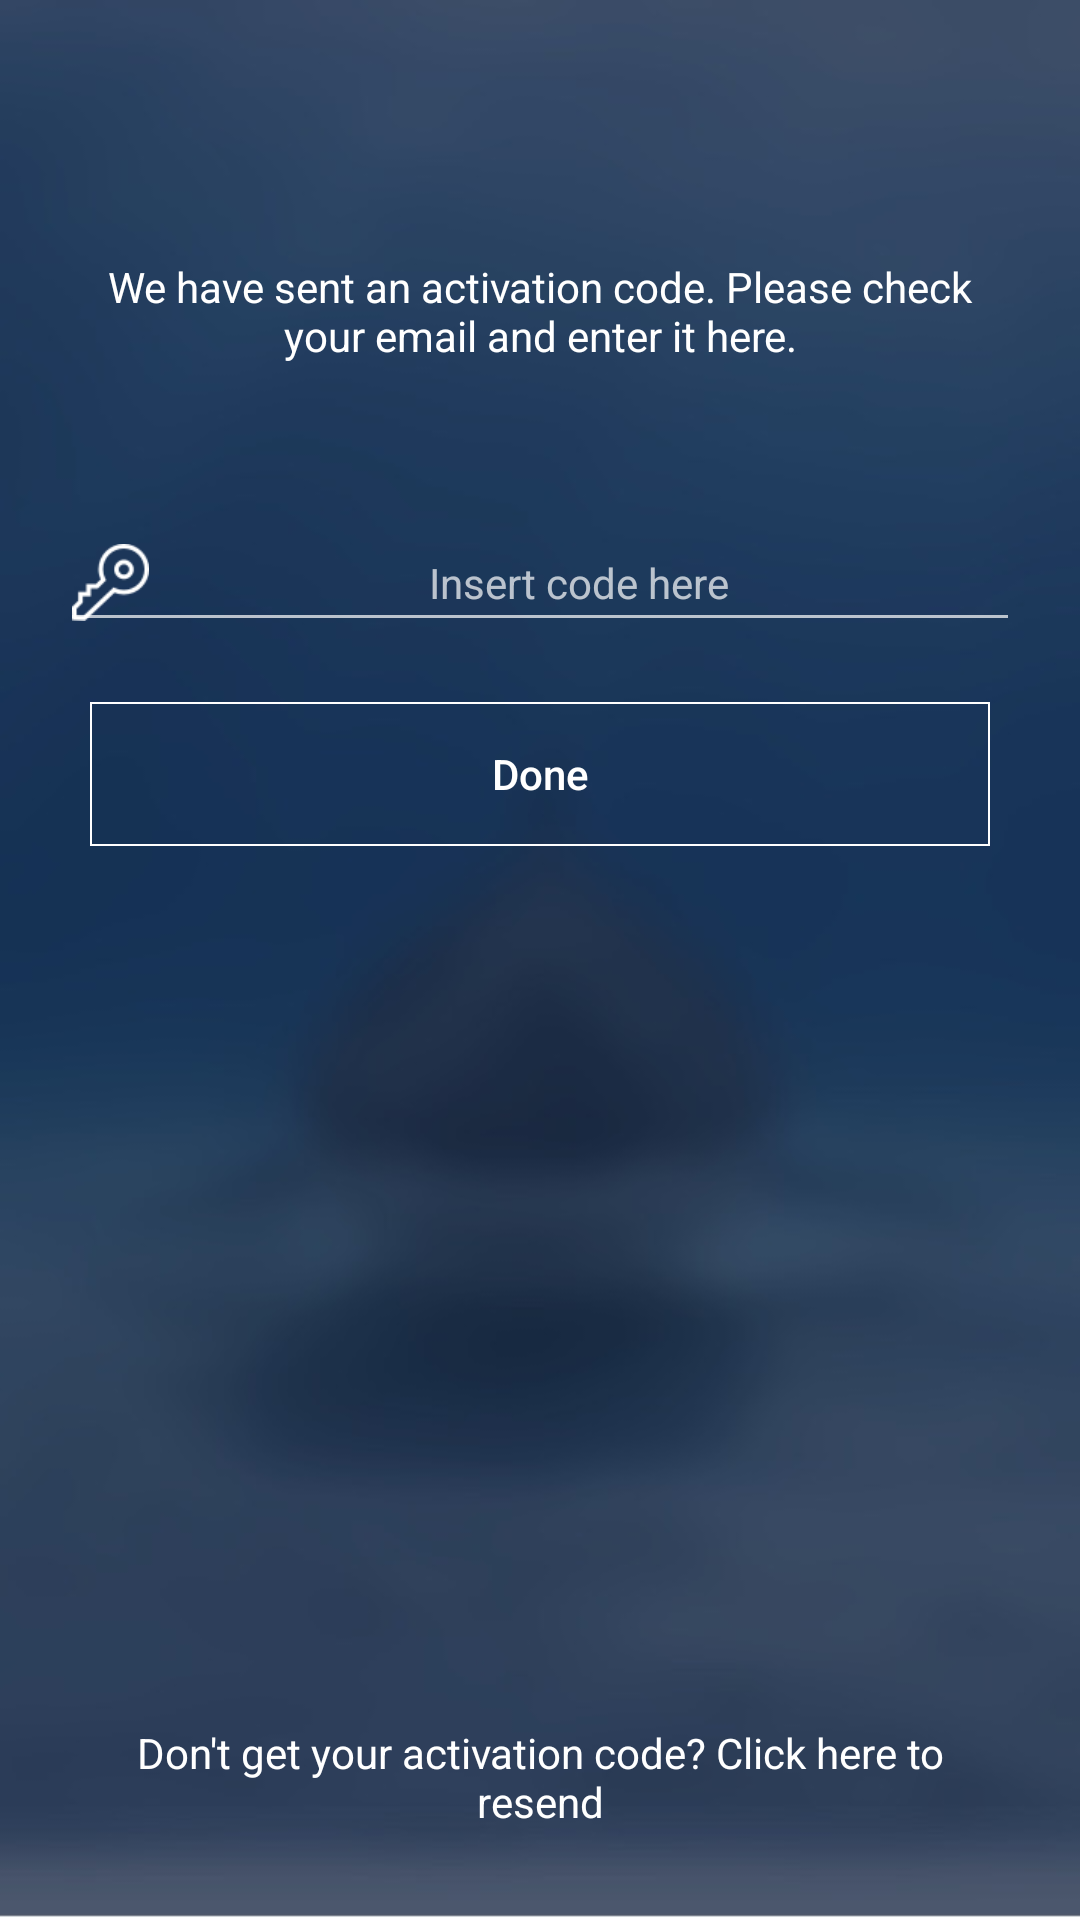

Android layout source for this screen:
<!-- AndroidManifest.xml: application theme AppTheme -->
<!-- res/layout/verification.xml -->
<?xml version="1.0" encoding="utf-8"?>
<LinearLayout xmlns:android="http://schemas.android.com/apk/res/android"
    xmlns:app="http://schemas.android.com/apk/res-auto"
    android:orientation="vertical"
    android:layout_width="match_parent"
    android:layout_height="match_parent"
    android:background="@mipmap/bg_shark_blurred">

    <android.support.v7.widget.Toolbar
        android:id="@+id/my_toolbar"
        android:layout_width="match_parent"
        android:layout_height="?attr/actionBarSize"
        android:background="@android:color/transparent"
        android:titleTextColor="@color/white"
        android:elevation="4dp"
        android:theme="@style/ThemeOverlay.AppCompat.ActionBar"
        app:popupTheme="@style/ThemeOverlay.AppCompat.Light"/>
    <TextView
        android:layout_width="match_parent"
        android:layout_height="wrap_content"
        android:padding="@dimen/padding_textView"
        android:text="@string/verification_text"
        android:textAlignment="center"
        android:textColor="@color/white"
        android:textSize="@dimen/text_login"/>
    <EditText
        android:id="@+id/code_verify"
        android:layout_width="match_parent"
        android:layout_height="wrap_content"
        android:drawableLeft="@mipmap/ic_key"
        android:hint="@string/verification_hint"
        android:gravity="center"
        android:textSize="@dimen/text_login"
        android:textColor="@color/white"
        android:inputType="number"
        android:layout_margin="@dimen/margin_layout"
        android:lines="@string/line_count"/>
    <Button
        android:id="@+id/sign_up_done"
        android:layout_width="match_parent"
        android:layout_height="wrap_content"
        android:text="@string/done"
        android:padding="10dp"
        android:textColor="@color/white"
        android:textSize="@dimen/text_login"
        android:gravity="center"
        android:layout_marginLeft="@dimen/padding_textView"
        android:layout_marginRight="@dimen/padding_textView"
        android:layout_marginBottom="20dp"
        android:background="@drawable/button_border"
        android:textAllCaps="false"
        />
    <RelativeLayout
        android:layout_width="match_parent"
        android:layout_height="match_parent">
        <TextView
            android:id="@+id/text"
            android:layout_width="match_parent"
            android:layout_height="wrap_content"
            android:text="@string/resent_verify"
            android:textColor="@color/white"
            android:textSize="@dimen/text_login"
            android:padding="@dimen/padding_textView"
            android:gravity="center"
            android:layout_alignParentBottom="true"
            />
    </RelativeLayout>

</LinearLayout>
<!-- resources referenced by this layout -->
<resources>
  <color name="white">#fff</color>
  <dimen name="margin_layout">20dp</dimen>
  <dimen name="padding_textView">30dp</dimen>
  <dimen name="text_login">14dp</dimen>
  <!-- drawable button_border (drawable) -->
  <?xml version="1.0" encoding="utf-8"?>
  <shape xmlns:android="http://schemas.android.com/apk/res/android"
      android:shape="rectangle">
      <gradient android:centerColor="@android:color/transparent"
          android:startColor="@android:color/transparent"
          android:endColor="@android:color/transparent"/>
      <stroke android:width="2px" android:color="#fff" />
      <size android:height="@dimen/button"
          android:width="@dimen/button"/>
  </shape>
  <!-- mipmap bg_shark_blurred: jpg bitmap (mipmap-mdpi, 21855 bytes) -->
  <!-- mipmap ic_key: png bitmap (mipmap-xhdpi, 1611 bytes) -->
  <string name="done">Done</string>
  <string name="line_count">1</string>
  <string name="resent_verify">Don\'t get your activation code? Click here to resend</string>
  <string name="verification_hint">Insert code here</string>
  <string name="verification_text">We have sent an activation code. Please check your email and enter it here.</string>
  <style name="AppTheme" parent="Theme.AppCompat.NoActionBar">
          
          <item name="colorPrimary">@color/colorPrimary</item>
          <item name="colorPrimaryDark">@color/colorPrimaryDark</item>
          <item name="colorAccent">@color/colorAccent</item>
  
  
      </style>
  <dimen name="button">35dp</dimen>
  <color name="colorPrimary">#3F51B5</color>
  <color name="colorPrimaryDark">#303F9F</color>
  <color name="colorAccent">#fff</color>
</resources>
